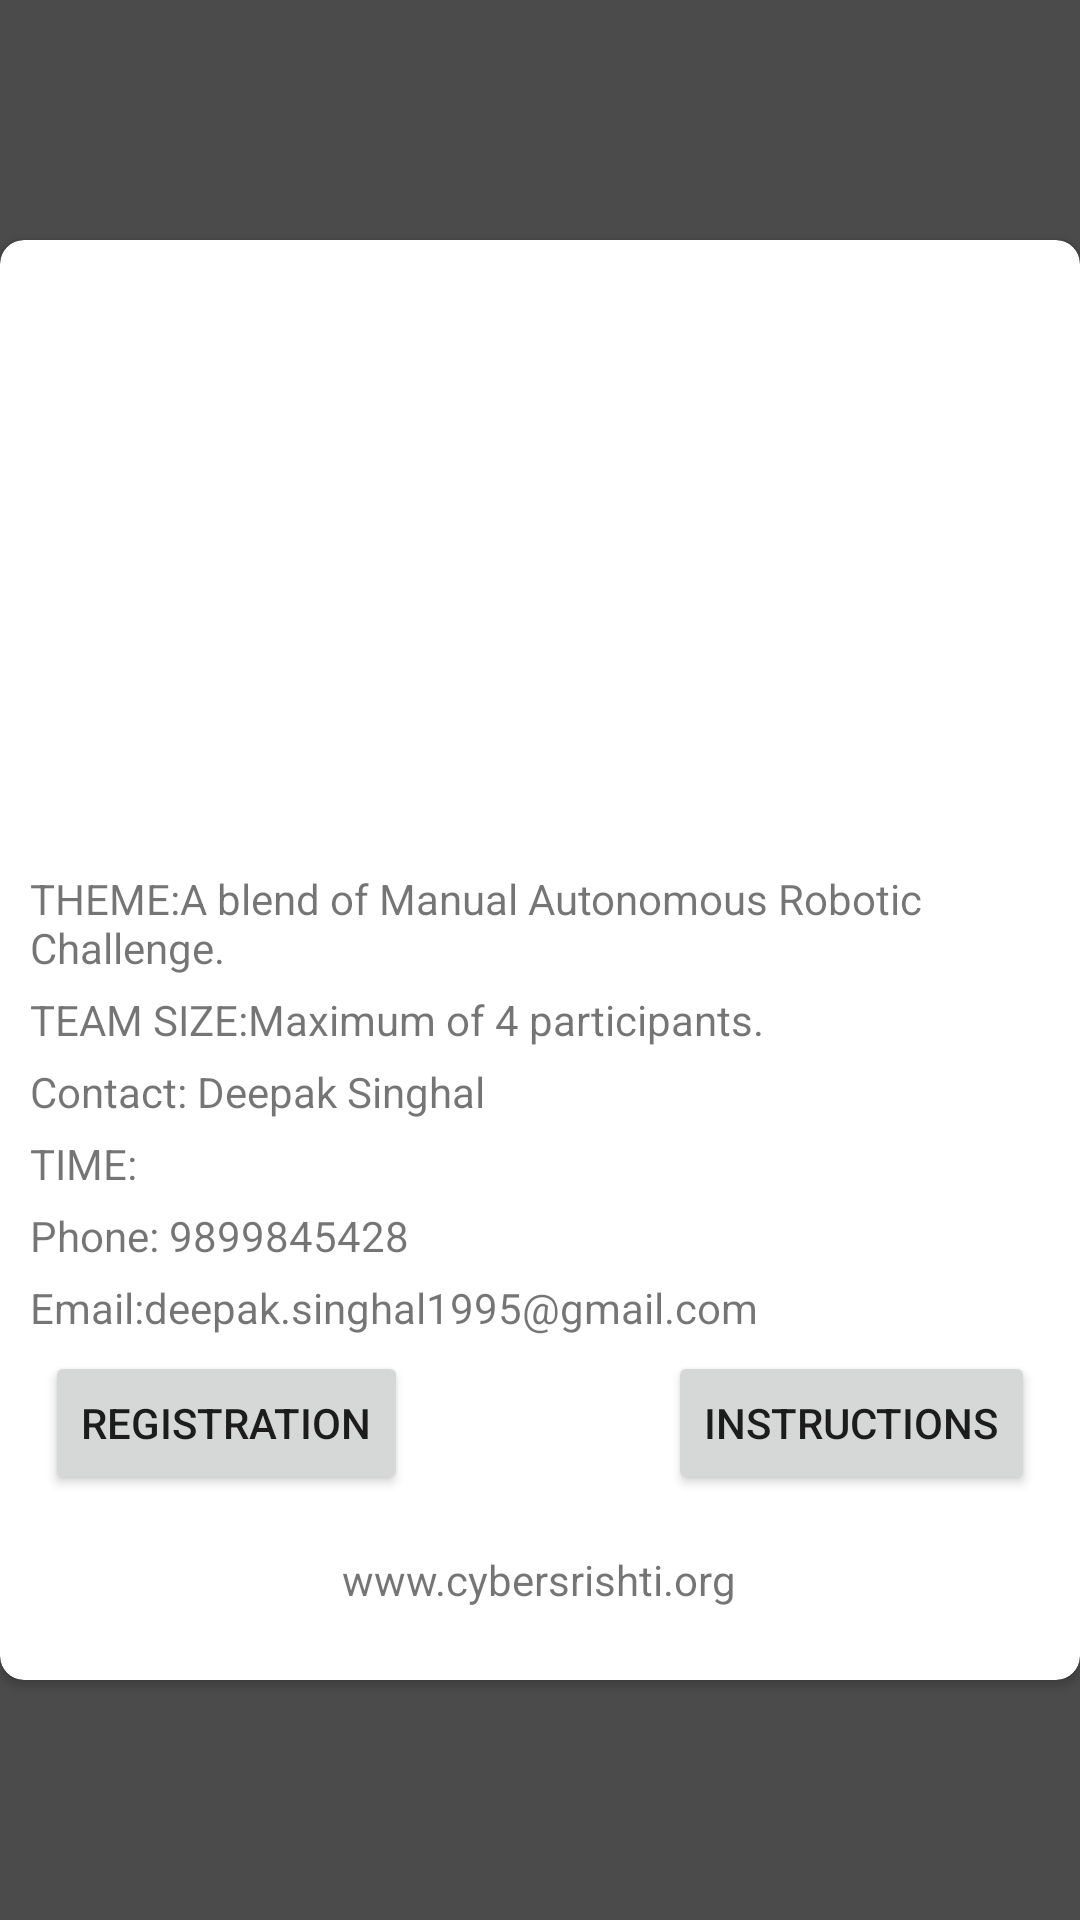

Layout XML and referenced resources for this Android screen:
<!-- AndroidManifest.xml: application theme AppTheme -->
<!-- res/layout/activity_automation.xml -->
<?xml version="1.0" encoding="utf-8"?>

<RelativeLayout xmlns:android="http://schemas.android.com/apk/res/android"
    xmlns:card_view="http://schemas.android.com/apk/res-auto"
    xmlns:app="http://schemas.android.com/apk/res-auto"
    android:layout_width="match_parent"
    android:layout_height="match_parent"
    android:background="@mipmap/automation"
    android:gravity="center">
    <View
        android:layout_width="match_parent"
        android:layout_height="match_parent"
        android:background="#000000"
        android:alpha="0.7" />


    <android.support.v7.widget.CardView
        android:id="@+id/card_view"
        android:layout_width="match_parent"
        android:layout_height="480dp"
        android:elevation="4dp"
        card_view:cardCornerRadius="8dp"
        android:layout_centerVertical="true"
        android:layout_centerHorizontal="true"
        >

        <RelativeLayout
            android:id="@+id/rel_layout"
            android:layout_width="match_parent"
            android:layout_height="match_parent">

            <ImageView
                android:layout_width="match_parent"
                android:layout_height="200dp"
                android:scaleType="centerCrop"
                android:src="@mipmap/automation"
                android:id="@+id/cover"
                android:transitionName="selected team"
                />



            <TextView
                android:layout_width="wrap_content"
                android:layout_height="wrap_content"
                android:textAppearance="?android:attr/textAppearanceLarge"
                android:text="AUTOMATED ROBOTIC CHALLENGE"
                android:id="@+id/txt_movie_details"
                android:layout_marginLeft="10dp"
                android:textStyle="bold"
                android:textSize="30sp"
                android:layout_centerHorizontal="true"
                android:textColor="#ffffff"
                android:layout_alignBottom="@+id/cover"
                android:layout_marginBottom="20dp" />

            <TextView
                android:layout_width="match_parent"
                android:layout_height="wrap_content"
                android:layout_below="@+id/cover"
                android:layout_marginTop="10dp"
                android:id="@+id/theme"
                android:layout_marginStart="10dp"
                android:text="THEME:A blend of Manual Autonomous Robotic Challenge."/>

            <TextView
                android:layout_width="match_parent"
                android:layout_height="wrap_content"
                android:id="@+id/size"
                android:layout_marginStart="10dp"

                android:layout_marginTop="5dp"
                android:text="TEAM SIZE:Maximum of 4 participants."
                android:layout_below="@+id/theme"/>

            <TextView
                android:layout_width="match_parent"
                android:layout_height="wrap_content"
                android:id="@+id/contact"
                android:layout_marginTop="5dp"
                android:layout_marginStart="10dp"

                android:text="Contact: Deepak Singhal"
                android:layout_below="@+id/size"/>

            <TextView
                android:layout_width="wrap_content"
                android:layout_height="wrap_content"
                android:id="@+id/time1"
                android:layout_marginTop="5dp"
                android:layout_below="@+id/contact"
                android:text="TIME:"
                android:layout_marginEnd="10dp"
                android:layout_marginStart="10dp"/>


            <TextView
                android:layout_width="match_parent"
                android:layout_height="wrap_content"
                android:id="@+id/phone"
                android:layout_marginStart="10dp"

                android:layout_marginTop="5dp"
                android:text="Phone: 9899845428"
                android:layout_below="@+id/time1"/>

            <TextView
            android:layout_width="match_parent"
            android:layout_height="wrap_content"
            android:id="@+id/email"
            android:layout_marginStart="10dp"
            android:layout_marginTop="5dp"
            android:layout_below="@+id/phone"
            android:text="Email:deepak.singhal1995@gmail.com"/>



            <TextView
                android:layout_width="wrap_content"
                android:layout_height="wrap_content"
                android:textAppearance="?android:attr/textAppearanceSmall"
                android:text="www.cybersrishti.org"
                android:id="@+id/textView"
                android:layout_alignParentBottom="true"
                android:layout_centerHorizontal="true"
                android:layout_marginBottom="24dp" />

            <Button
                android:text="REGISTRATION"
                android:layout_width="wrap_content"
                android:layout_height="wrap_content"
                android:layout_marginBottom="11dp"
                android:id="@+id/button"
                android:layout_below="@+id/email"
                android:layout_marginTop="5dp"

                android:layout_marginStart="15dp"
                android:layout_marginLeft="15dp"/>

            <Button
                android:text="INSTRUCTIONS"
                android:layout_width="wrap_content"
                android:layout_height="wrap_content"
                android:id="@+id/button2"
                android:layout_marginTop="5dp"
                android:layout_alignBaseline="@+id/button"
                android:layout_alignBottom="@+id/button"
                android:layout_alignParentRight="true"
                android:layout_alignParentEnd="true"
                android:layout_marginRight="15dp"
                android:layout_marginEnd="15dp" />
        </RelativeLayout>
    </android.support.v7.widget.CardView>
</RelativeLayout>
<!-- resources referenced by this layout -->
<resources>
  <style name="AppTheme" parent="Theme.AppCompat.Light.NoActionBar">
          
          <item name="colorPrimary">@color/colorPrimary</item>
          <item name="colorPrimaryDark">@color/colorPrimaryDark</item>
          <item name="colorAccent">@color/colorAccent</item>
      </style>
  <color name="colorPrimary">#3F51B5</color>
  <color name="colorPrimaryDark">#303F9F</color>
  <color name="colorAccent">#FF4081</color>
</resources>
